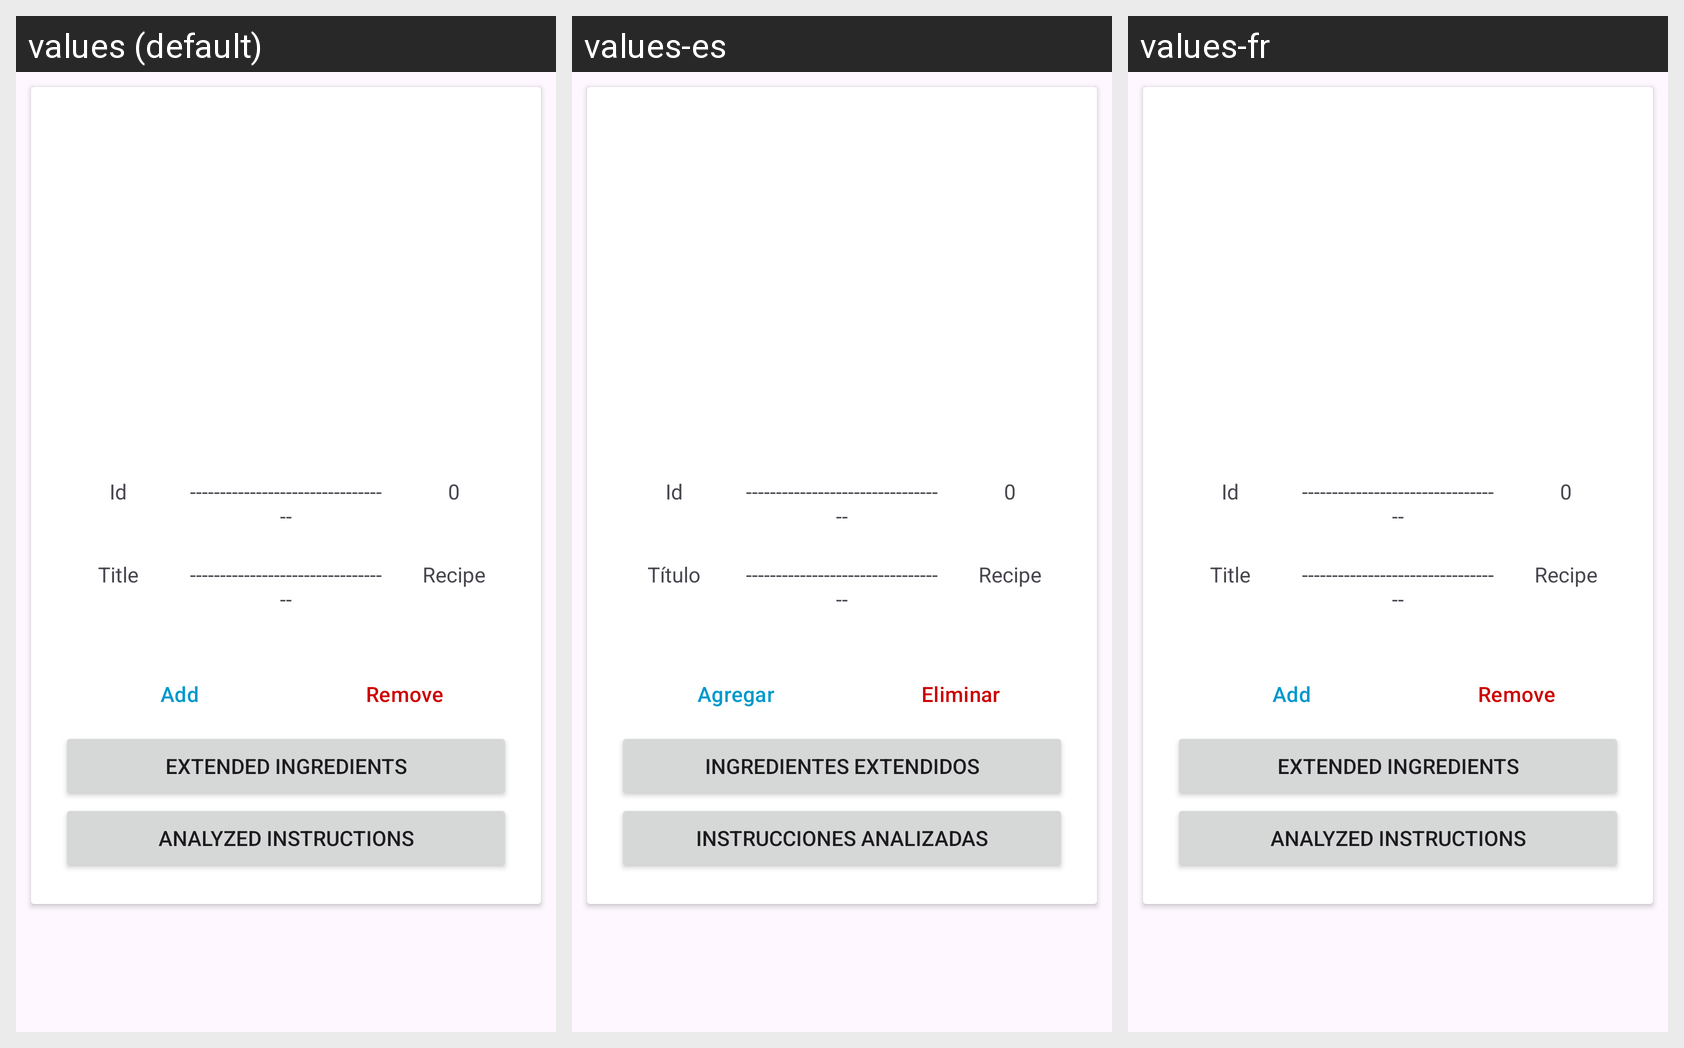

For this localized Android screen grid, give each drawn string resource with its value in every locale shown.
Android screen res/layout/layout_recipe_item.xml rendered under 3 locales, left to right: values (default), values-es, values-fr. Device: Nexus 5 (rendered at 1080×1920; each locale shown at half size, 540×960, under a caption strip naming it); theme Theme.MobileGroupAssignment.
Strings drawn on this screen, with the default value and each locale's value (text and hints the layout hard-codes, and strings that could not be matched under every locale, appear in the picture but are not listed):

id
  values: Id
  values-es: Id  [not translated; the default value is used]
  values-fr: Id  [not translated; the default value is used]

_0
  values: 0
  values-es: 0  [not translated; the default value is used]
  values-fr: 0  [not translated; the default value is used]

title
  values: Title
  values-es: Título
  values-fr: Title  [not translated; the default value is used]

add
  values: Add
  values-es: Agregar
  values-fr: Add  [not translated; the default value is used]

remove
  values: Remove
  values-es: Eliminar
  values-fr: Remove  [not translated; the default value is used]

extended_ingredients
  values: Extended Ingredients
  values-es: Ingredientes Extendidos
  values-fr: Extended Ingredients  [not translated; the default value is used]

analyzed_instructions
  values: Analyzed Instructions
  values-es: Instrucciones Analizadas
  values-fr: Analyzed Instructions  [not translated; the default value is used]
